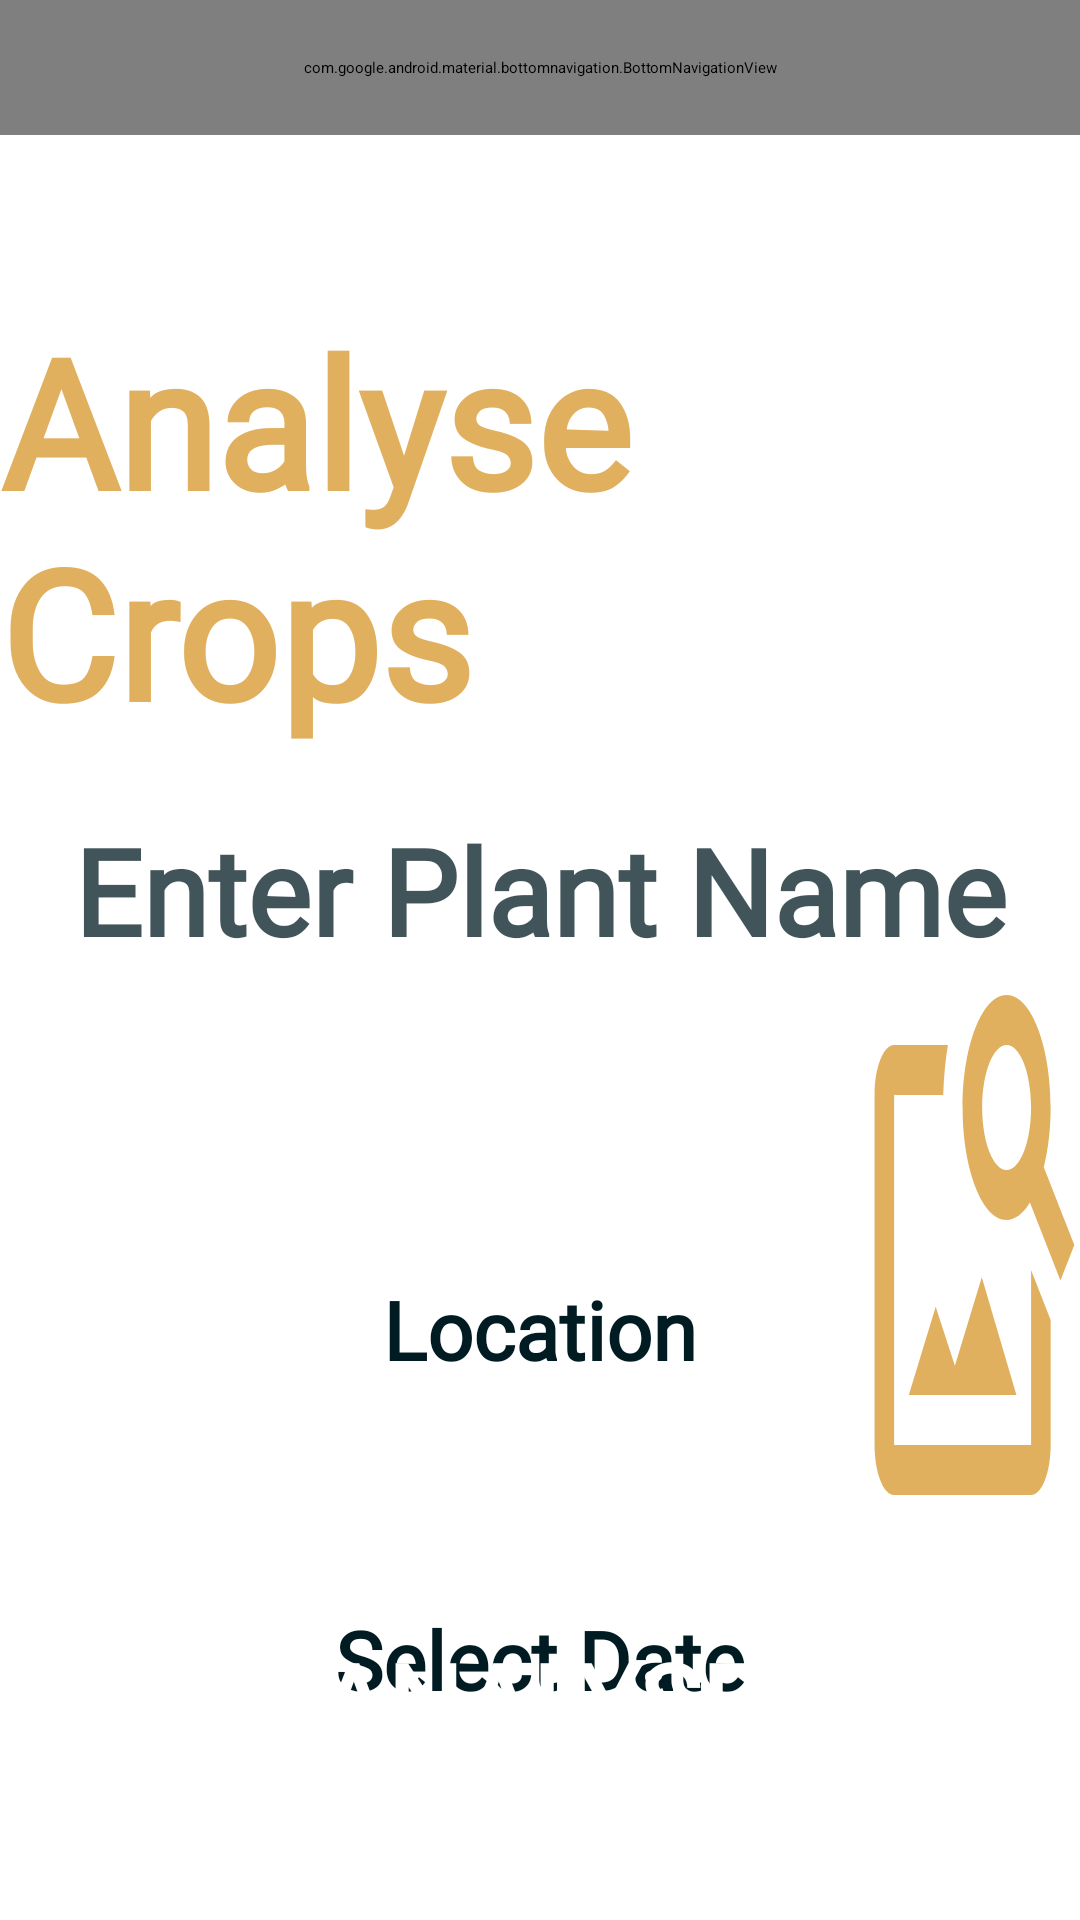

The Android layout XML behind this screen, and the referenced resources:
<!-- AndroidManifest.xml: application theme Theme.DineHero -->
<!-- res/layout/activity_you_for.xml -->
<?xml version="1.0" encoding="utf-8"?>
<RelativeLayout xmlns:android="http://schemas.android.com/apk/res/android"
    xmlns:app="http://schemas.android.com/apk/res-auto"
    xmlns:tools="http://schemas.android.com/tools"
    android:layout_width="match_parent"
    android:layout_height="match_parent"
    tools:context=".ForYouActivity"
    android:background="@color/white">



        

    <TextView
        android:layout_width="wrap_content"
        android:layout_height="wrap_content"
        android:text="Analyse Crops"
        android:id="@+id/createPostText"
        android:textColor="#E0B05F"
        android:textSize="60dp"

        android:layout_centerHorizontal="true"
        android:fontFamily="@font/notoserifvithkuqivariablefontwght"
        android:textStyle="bold"
        android:layout_marginTop="100dp"/>

        

    <EditText
        android:layout_width="550dp"
        android:layout_centerHorizontal="true"
        android:layout_height="wrap_content"
        android:hint="Enter Plant Name"
        android:textAlignment="center"
        android:textColorHint="#BF011B22"
        android:textStyle="bold"
        android:imeOptions="actionDone"
        android:textColor="#011B22"
        android:fontFamily="@font/notoserifvithkuqivariablefontwght"
        android:textSize="40dp"
        android:layout_marginTop="270dp"
        android:id="@+id/edtTextTitle"

        ></EditText>


    

    <ProgressBar
        android:id="@+id/progressBar"
        style="?android:attr/progressBarStyle"
        android:layout_width="wrap_content"
        android:layout_height="wrap_content"
        android:layout_marginTop="450dp"
        android:layout_centerHorizontal="true"
        android:visibility="invisible"
        android:indeterminateTint="#011B22"
        />

    

    <ProgressBar
        android:id="@+id/progressBar2"
        style="?android:attr/progressBarStyleHorizontal"
        android:layout_width="match_parent"
        android:layout_height="wrap_content"
        android:layout_below="@id/imageOutputText"
        android:layout_marginTop="20dp"
        android:layout_marginHorizontal="16dp"
        android:progress="25"
        android:visibility="invisible"
        android:max="100"
        android:progressTint="#011B22"
        android:backgroundTint="#D3D3D3"/>

    

    <TextView
        android:id="@+id/edtTextDate"
        android:layout_width="550dp"
        android:layout_height="wrap_content"
        android:layout_centerHorizontal="true"
        android:layout_marginTop="525dp"
        android:hint="Select Date"
        android:textColorHint="#011B22"
        android:textColor="#011B22"
        android:textStyle="bold"
        android:textSize="27dp"
        android:fontFamily="@font/notoserifvithkuqivariablefontwght"
        android:gravity="center"
        android:padding="10dp"
        android:background="@android:color/transparent"/>

    

    <TextView
        android:layout_width="wrap_content"
        android:layout_centerHorizontal="true"
        android:layout_height="wrap_content"
        android:text="Location"
        android:textColorHint="#011B22"
        android:textColor="#011B22"
        android:textStyle="bold"
        android:textSize="27dp"
        android:layout_marginTop="425dp"
        android:fontFamily="@font/notoserifvithkuqivariablefontwght"
        android:id="@+id/edtTextLoc"

        ></TextView>

    

    <TextView
        android:id="@+id/imageOutputText"
        android:layout_width="700dp"
        android:layout_height="wrap_content"
        android:layout_below="@+id/progressBar"
        android:layout_centerInParent="true"
        android:fontFamily="@font/notoserifvithkuqivariablefontwght"
        android:text="Text Here"
        android:textAlignment="center"
        android:textColor="#E0B05F"
        android:textSize="25dp"
        android:textStyle="bold"
        android:visibility="invisible"></TextView>

    

    <Button
        android:id="@+id/foryouSignIn"
        android:layout_width="wrap_content"
        android:layout_height="wrap_content"
        android:layout_centerInParent="true"
        android:backgroundTint="#FE8D9E"
        android:fontFamily="@font/notoserifvithkuqivariablefontwght"
        android:text="Go to Sign In"
        android:textColor="#FFFFFF"
        android:textStyle="bold"
        android:visibility="invisible" />

    

    <Button
        android:id="@+id/createPostBtn"
        android:layout_width="wrap_content"
        android:layout_height="wrap_content"
       android:layout_alignParentBottom="true"
        android:layout_centerHorizontal="true"
        android:layout_marginBottom="50dp"
        android:backgroundTint="#E0B05F"
        android:fontFamily="@font/notoserifvithkuqivariablefontwght"
        android:textSize="35dp"
        android:text="ANALYSE"
        android:textColor="#FFFFFF"
        android:textStyle="bold" />

    

    <TextView
        android:id="@+id/BeeLabel"
        android:layout_width="wrap_content"
        android:layout_height="wrap_content"
        android:fontFamily="@font/notoserifvithkuqivariablefontwght"
        android:text="Pollinator"
        android:textAlignment="center"
        android:textColor="#011B22"
        android:textSize="20dp"
        android:textStyle="bold"
        android:visibility="invisible"
        android:layout_marginTop="65dp"
        android:layout_marginLeft="490dp"></TextView>

    


    <ImageView
        android:id="@+id/beeImage"
        android:layout_width="200dp"
        android:layout_height="200dp"
        android:layout_marginTop="30dp"

        android:layout_below="@id/topNavView2"
        android:layout_toRightOf="@+id/OGImage"
        android:layout_marginBottom="20dp"
        ></ImageView>


    


    <TextView
        android:id="@+id/OGLabel"
        android:layout_width="wrap_content"
        android:layout_height="wrap_content"
        android:fontFamily="@font/notoserifvithkuqivariablefontwght"
        android:text="Original"
        android:textAlignment="center"
        android:textColor="#011B22"
        android:textSize="20dp"
        android:textStyle="bold"
        android:visibility="invisible"
        android:layout_marginTop="65dp"
        android:layout_marginLeft="250dp"></TextView>


    

    <ImageView
        android:id="@+id/OGImage"
        android:layout_width="200dp"
        android:layout_height="200dp"
        android:layout_marginRight="50dp"
        android:layout_below="@id/topNavView2"
        android:layout_marginTop="30dp"
        android:layout_marginLeft="185dp"
        android:layout_marginBottom="20dp"

        >
    </ImageView>


    


    <TextView
        android:id="@+id/HighLabel"
        android:layout_width="wrap_content"
        android:layout_height="wrap_content"
        android:fontFamily="@font/notoserifvithkuqivariablefontwght"
        android:text="Contrast"
        android:textAlignment="center"
        android:textColor="#011B22"
        android:textSize="20dp"
        android:textStyle="bold"
        android:visibility="invisible"
        android:layout_marginTop="285dp"
        android:layout_marginLeft="490dp"></TextView>

    


    <ImageView
        android:id="@+id/HighImage"
        android:layout_width="200dp"
        android:layout_height="200dp"
        android:layout_below="@id/beeImage"
        android:layout_toRightOf="@+id/OGImage"
        android:layout_marginBottom="125dp"

        >
    </ImageView>


    


    <TextView
        android:id="@+id/InferLabel"
        android:layout_width="wrap_content"
        android:layout_height="wrap_content"
        android:fontFamily="@font/notoserifvithkuqivariablefontwght"
        android:text="Infrared"
        android:textAlignment="center"
        android:textColor="#011B22"
        android:textSize="20dp"
        android:textStyle="bold"
        android:visibility="invisible"
        android:layout_marginTop="285dp"
        android:layout_marginLeft="250dp"></TextView>

    

    <ImageView
        android:id="@+id/InferImage"
        android:layout_width="200dp"
        android:layout_height="200dp"
        android:layout_marginLeft="185dp"
        android:layout_marginRight="50dp"

        android:layout_below="@id/OGImage"
        android:layout_marginBottom="125dp"

        >

    </ImageView>

    

    <ImageButton
        android:layout_width="200dp"
        android:layout_height="200dp"
        android:id="@+id/ImageTing"
        android:layout_marginBottom="125dp"
        android:layout_marginLeft="285dp"
        android:layout_alignParentBottom="true"
android:background="@drawable/baseline_image_search_24222222222"

        ></ImageButton>

    

    <com.google.android.material.bottomnavigation.BottomNavigationView
        android:layout_width="match_parent"
        android:id="@+id/topNavView2"
        android:layout_height="45dp"
        app:menu="@menu/top_nav_menu"
        app:labelVisibilityMode="labeled"
        android:background="@drawable/gradient1"
        app:itemTextColor="#FFFFFF"
        app:itemIconTint="#FFFFFF"
        app:itemTextAppearanceActive="@color/black"


        />


    <FrameLayout
        android:id="@+id/frameLayout5"
        android:layout_width="0dp"
        android:layout_height="0dp">

    </FrameLayout>



</RelativeLayout>
<!-- resources referenced by this layout -->
<resources>
  <!-- drawable baseline_image_search_24222222222 (drawable) -->
  <vector android:height="200dp" android:tint="#E0B05F"
      android:viewportHeight="24" android:viewportWidth="23"
      android:width="200dp" xmlns:android="http://schemas.android.com/apk/res/android">
      <path android:fillColor="@android:color/white" android:pathData="M18,13v7L4,20L4,6h5.02c0.05,-0.71 0.22,-1.38 0.48,-2L4,4c-1.1,0 -2,0.9 -2,2v14c0,1.1 0.9,2 2,2h14c1.1,0 2,-0.9 2,-2v-5l-2,-2zM16.5,18h-11l2.75,-3.53 1.96,2.36 2.75,-3.54zM19.3,8.89c0.44,-0.7 0.7,-1.51 0.7,-2.39C20,4.01 17.99,2 15.5,2S11,4.01 11,6.5s2.01,4.5 4.49,4.5c0.88,0 1.7,-0.26 2.39,-0.7L21,13.42 22.42,12 19.3,8.89zM15.5,9C14.12,9 13,7.88 13,6.5S14.12,4 15.5,4 18,5.12 18,6.5 16.88,9 15.5,9z"/>
  </vector>
  <!-- drawable gradient1 (drawable) -->
  <?xml version="1.0" encoding="utf-8"?>
  <shape xmlns:android="http://schemas.android.com/apk/res/android">
  
      <gradient
  
          android:type="linear"
          android:angle="270"
          android:startColor="#77011B22"
          android:endColor="#E0B05F"
  
          >
  
  
          </gradient>
  </shape>
  <!-- not gathered from this repository: default colours our renderer supplied (Android Studio template values) -->
  <color name="black">#FF000000</color>
  <color name="white">#FFFFFFFF</color>
</resources>
